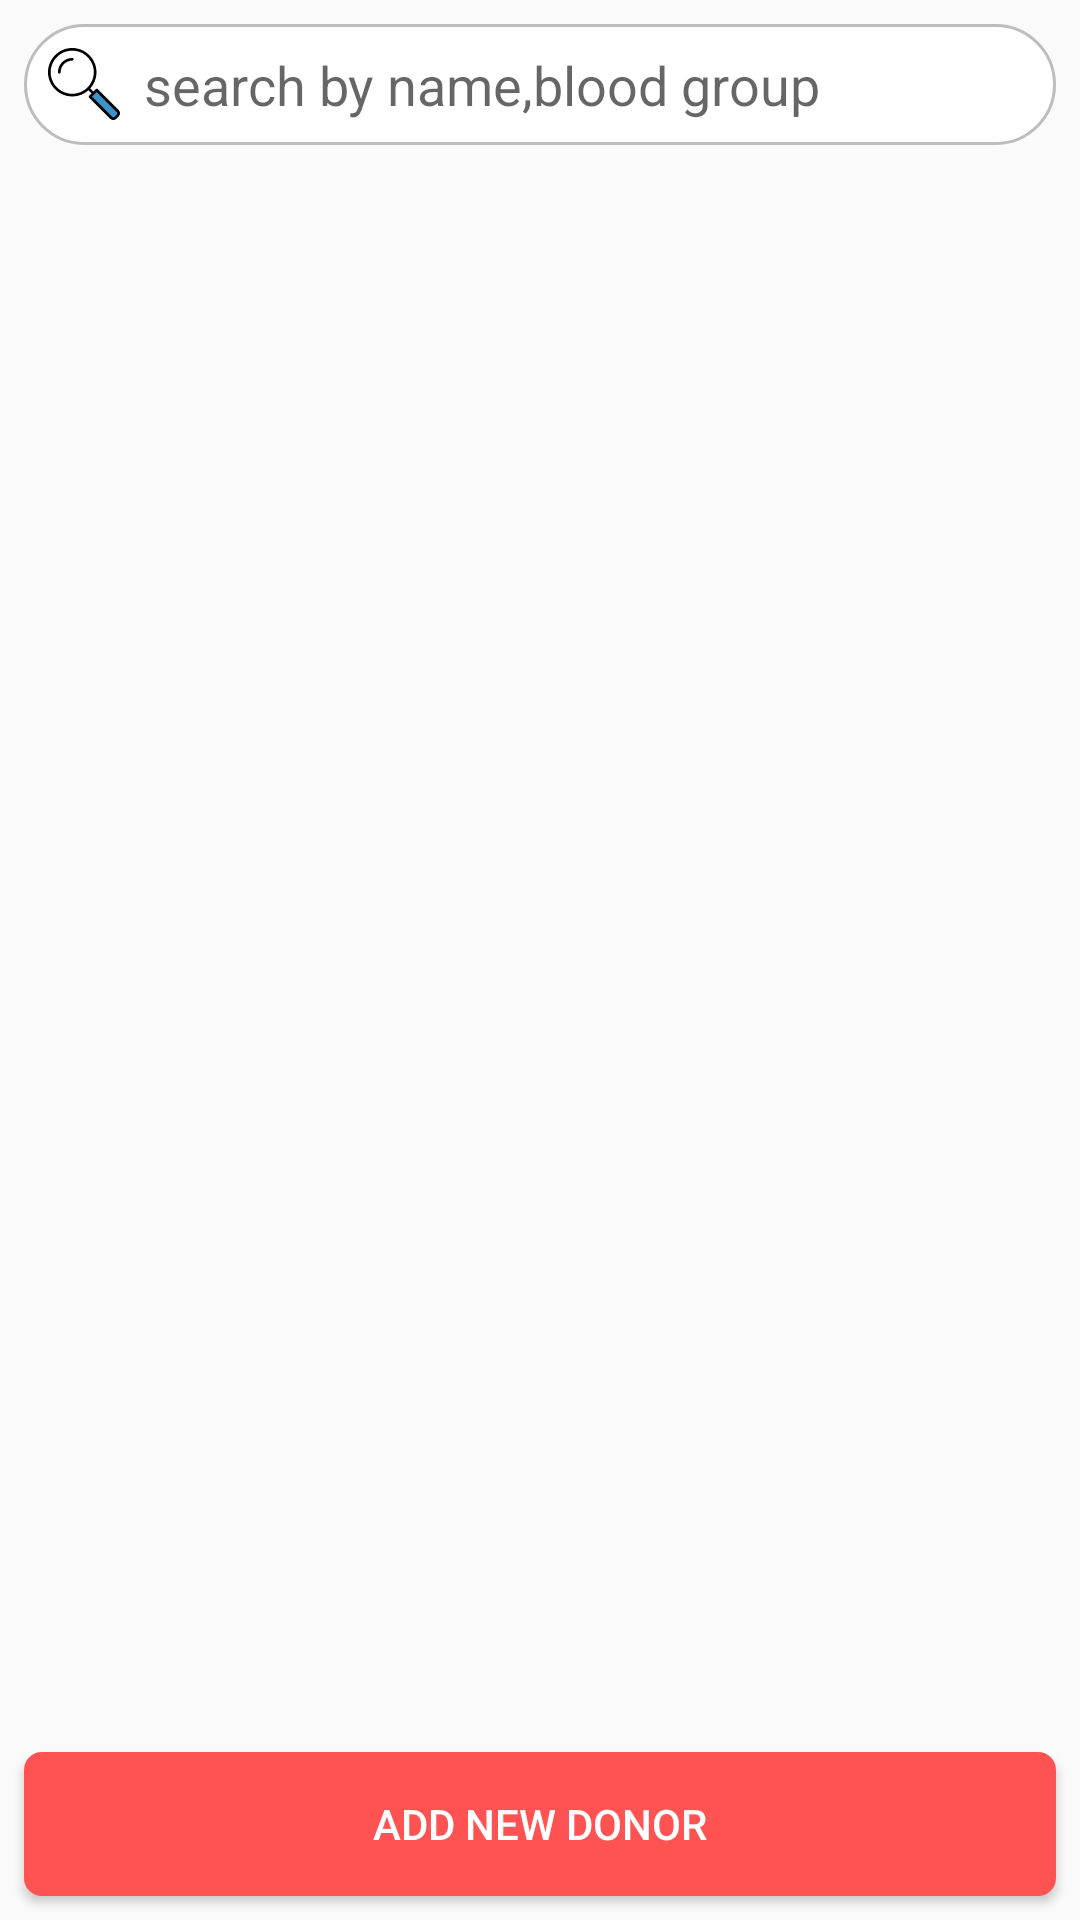

Write the Android layout XML for this screen, with the resource values it uses.
<!-- AndroidManifest.xml: application theme AppTheme -->
<!-- res/layout/fragment_created_donors.xml -->
<FrameLayout xmlns:android="http://schemas.android.com/apk/res/android"
    xmlns:tools="http://schemas.android.com/tools"
    android:layout_width="match_parent"
    android:layout_height="match_parent">

    <LinearLayout
        android:layout_width="match_parent"
        android:layout_height="match_parent"
        android:orientation="vertical"
        tools:context="com.example.minhajlib.elaaj1.FragmentCreatedDonors">

        
        <EditText
            android:id="@+id/et_search"
            android:layout_width="match_parent"
            android:layout_height="wrap_content"
            android:hint="search by name,blood group"
            android:background="@drawable/et_rounded_corners"
            android:drawablePadding="8dp"
            android:drawableLeft="@drawable/ic_search"
            android:layout_margin="8dp"
            android:padding="8dp"/>

        <android.support.v7.widget.RecyclerView
            android:id="@+id/rv_created_donors"
            android:layout_width="match_parent"
            android:layout_height="0dp"
            android:layout_weight="1"
            android:layout_marginLeft="8dp"
            android:layout_marginRight="8dp"
            android:paddingTop="8dp">

        </android.support.v7.widget.RecyclerView>

        <Button
            android:id="@+id/btn_add_new_donor"
            android:layout_width="match_parent"
            android:layout_height="wrap_content"
            android:text="Add New Donor"
            android:layout_marginLeft="8dp"
            android:layout_marginRight="8dp"
            android:layout_marginBottom="8dp"
            android:background="@drawable/btn_round_corner"
            android:textColor="@color/white"/>
    </LinearLayout>

    <TextView
        android:layout_width="match_parent"
        android:layout_height="wrap_content"
        android:background="@color/divider"
        android:layout_gravity="center"
        android:gravity="center"
        android:text="No match found"
        android:textColor="@color/white"
        android:padding="6dp"
        android:textSize="14sp"
        android:visibility="gone"
        android:id="@+id/tv_match_not_found"/>
</FrameLayout>
<!-- resources referenced by this layout -->
<resources>
  <color name="divider">#BDBDBD</color>
  <color name="white">#FFFFFF</color>
  <!-- drawable btn_round_corner (drawable) -->
  <?xml version="1.0" encoding="utf-8"?>
  <shape xmlns:android="http://schemas.android.com/apk/res/android"
         android:shape="rectangle">
  
      <corners android:radius="6dp"/>
      <solid android:color="@color/colorAccent"/>
  
  </shape>
  <!-- drawable et_rounded_corners (drawable) -->
  <?xml version="1.0" encoding="utf-8"?>
  <shape xmlns:android="http://schemas.android.com/apk/res/android">
  
      <corners android:radius="24dp"/>
      <stroke android:width="1dp" android:color="@color/divider"/>
      <solid android:color="@color/white"/>
  </shape>
  <!-- drawable ic_search (drawable) -->
  <vector android:height="24dp" android:viewportHeight="485.6"
      android:viewportWidth="485.6" android:width="24dp" xmlns:android="http://schemas.android.com/apk/res/android">
      <path android:fillColor="#3C92CA" android:pathData="M447.5,477.9l30.3,-30.3c4,-4 4,-10.4 0,-14.4l-149.2,-149.2l-44.7,44.7l149.2,149.2C437.1,481.9 443.5,481.9 447.5,477.9z"/>
      <path android:fillColor="#FF000000" android:pathData="M163.4,67.1c-53.2,0 -96.5,43.3 -96.5,96.5c0,5 4.1,9.1 9.1,9.1s9.1,-4.1 9.1,-9.1c0,-43.2 35.1,-78.3 78.3,-78.3c5,0 9.1,-4.1 9.1,-9.1C172.5,71.1 168.4,67.1 163.4,67.1z"/>
      <path android:fillColor="#FF000000" android:pathData="M335,277.5c-3.5,-3.5 -9.3,-3.5 -12.8,0l-15.9,15.9l-21.1,-21.1c25.9,-28.9 41.7,-67.1 41.7,-108.9c0,-90.1 -73.3,-163.4 -163.4,-163.4S0,73.3 0,163.4s73.3,163.4 163.4,163.4c41.8,0 79.9,-15.8 108.9,-41.7l21.1,21.1l-15.9,15.9c-1.7,1.7 -2.7,4 -2.7,6.4s1,4.7 2.7,6.4l141.9,141.9c5.6,5.6 13,8.7 20.9,8.7s15.3,-3.1 20.9,-8.7l15.7,-15.7c5.6,-5.6 8.7,-13 8.7,-20.9s-3.1,-15.3 -8.7,-20.9L335,277.5zM18.2,163.4c0,-80.1 65.2,-145.3 145.3,-145.3s145.3,65.2 145.3,145.3s-65.2,145.3 -145.3,145.3S18.2,243.6 18.2,163.4zM464.1,448.5l-15.7,15.7c-2.2,2.2 -5,3.4 -8.1,3.4s-5.9,-1.2 -8.1,-3.4l-135.5,-135.5l31.9,-31.9l135.5,135.5c2.2,2.2 3.4,5 3.4,8.1S466.2,446.4 464.1,448.5z"/>
  </vector>
  <style name="AppTheme" parent="AppTheme.Base">
          
      </style>
  <color name="colorAccent">#FF5252</color>
  <style name="AppTheme.Base" parent="Theme.AppCompat.Light.NoActionBar">
          
          <item name="colorPrimary">@color/colorPrimary</item>
          <item name="colorPrimaryDark">@color/colorPrimaryDark</item>
          <item name="colorAccent">@color/colorAccent</item>
          <item name="android:textColor">@color/primary_text</item>
          <item name="android:editTextStyle">@style/myEditText</item>
          <item name="android:windowActionModeOverlay">true</item>
      </style>
  <color name="colorPrimary">#E53935</color>
  <color name="colorPrimaryDark">#C62828</color>
  <color name="primary_text">#000000</color>
  <style name="myEditText" parent="@android:style/Widget.Holo.Light.EditText">
          <item name="android:background">@android:drawable/editbox_background_normal</item>
          <item name="android:height">40sp</item>
      </style>
</resources>
